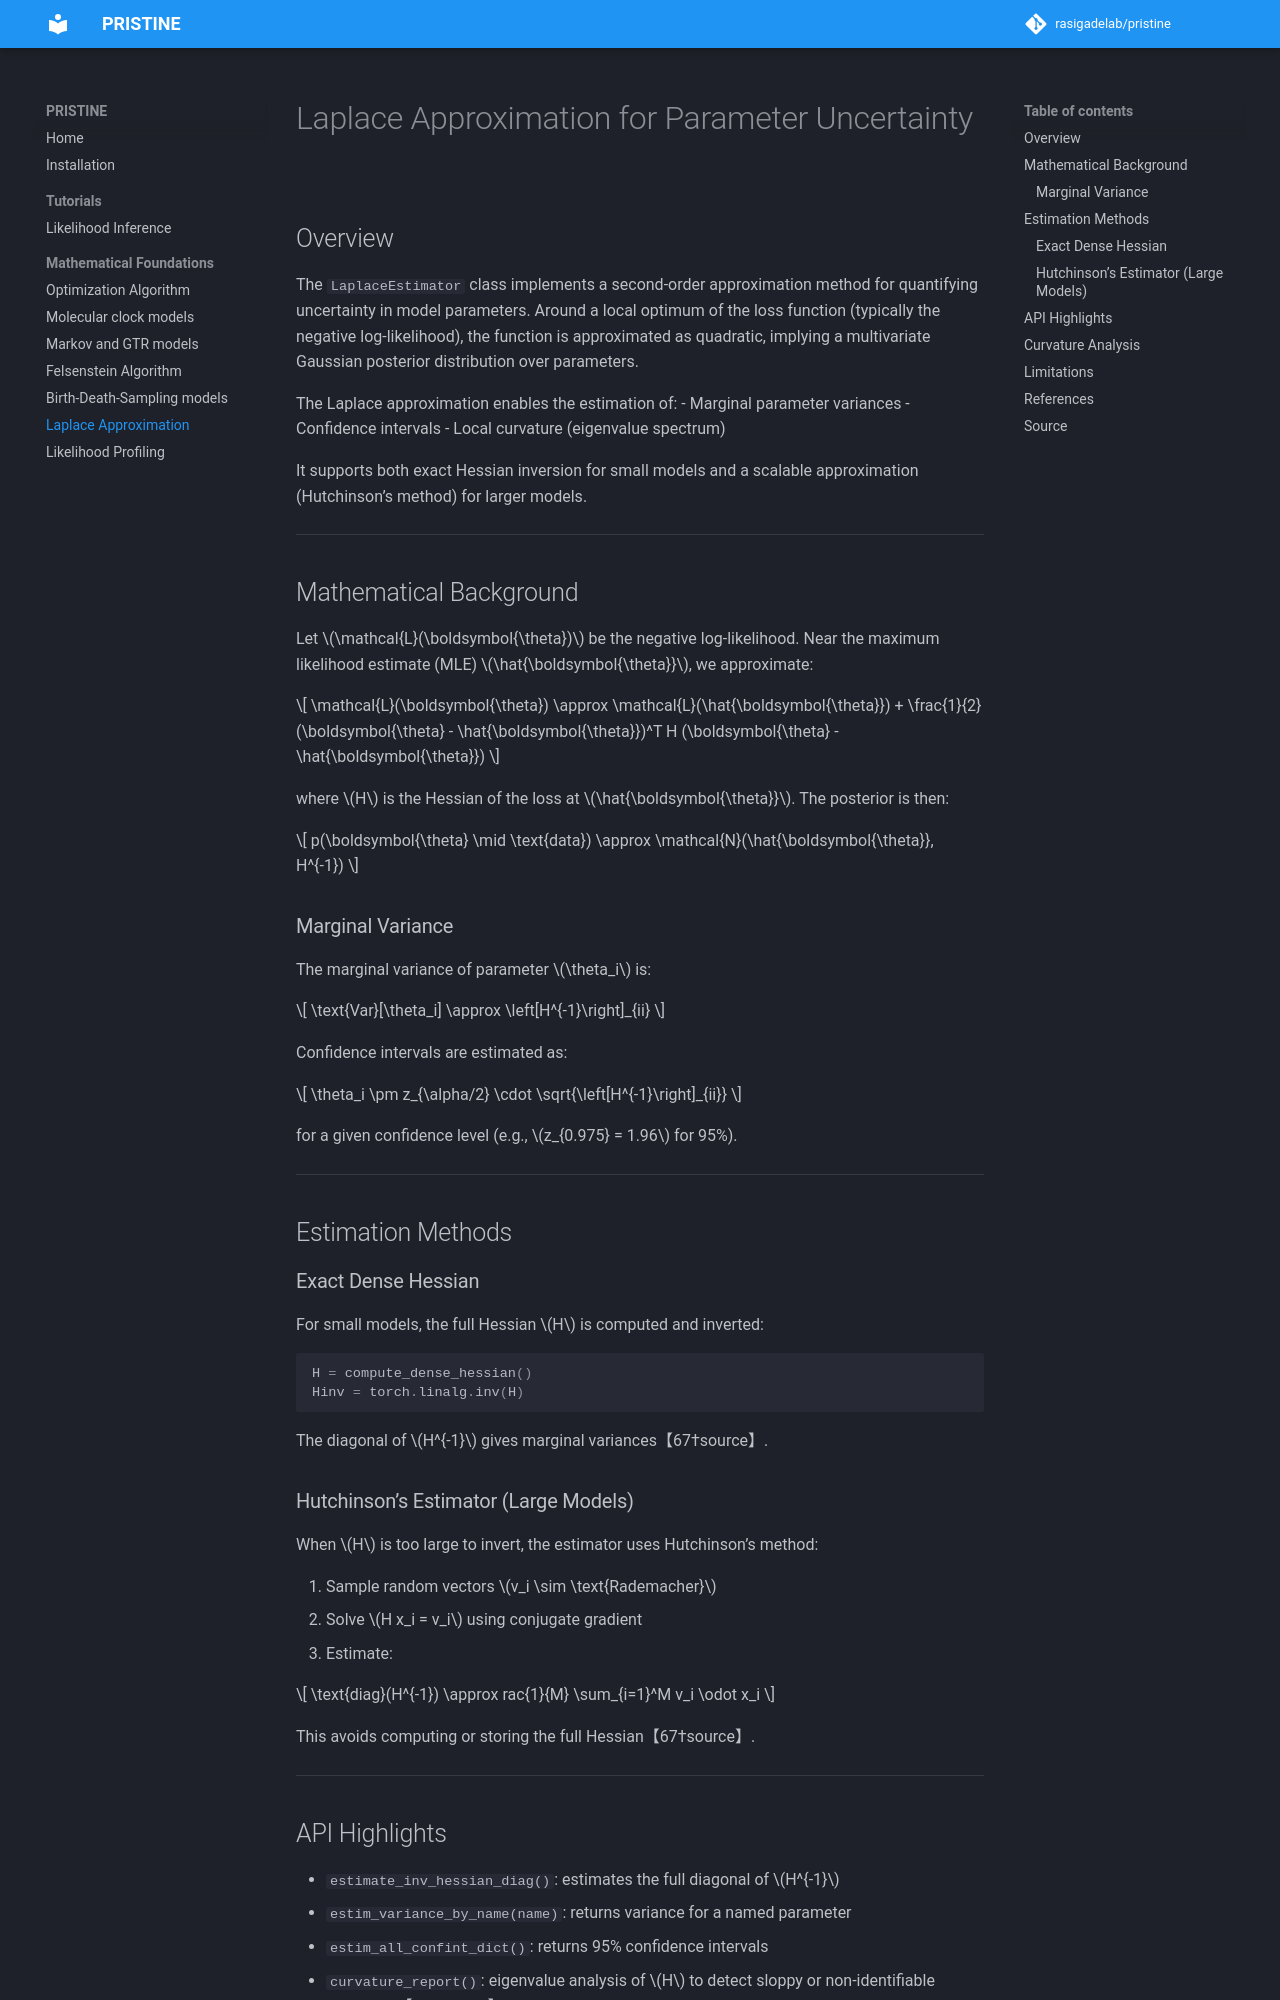

repository: rasigadelab/pristine · page: math/laplace/index.html · generator: mkdocs

# Laplace Approximation for Parameter Uncertainty

## Overview

The `LaplaceEstimator` class implements a second-order approximation method for quantifying uncertainty in model parameters. Around a local optimum of the loss function (typically the negative log-likelihood), the function is approximated as quadratic, implying a multivariate Gaussian posterior distribution over parameters.

The Laplace approximation enables the estimation of:
- Marginal parameter variances
- Confidence intervals
- Local curvature (eigenvalue spectrum)

It supports both exact Hessian inversion for small models and a scalable approximation (Hutchinson’s method) for larger models.

---

## Mathematical Background

Let $\mathcal{L}(\boldsymbol{\theta})$ be the negative log-likelihood. Near the maximum likelihood estimate (MLE) $\hat{\boldsymbol{\theta}}$, we approximate:

$$
\mathcal{L}(\boldsymbol{\theta}) \approx \mathcal{L}(\hat{\boldsymbol{\theta}}) + \frac{1}{2} (\boldsymbol{\theta} - \hat{\boldsymbol{\theta}})^T H (\boldsymbol{\theta} - \hat{\boldsymbol{\theta}})
$$

where $H$ is the Hessian of the loss at $\hat{\boldsymbol{\theta}}$. The posterior is then:

$$
p(\boldsymbol{\theta} \mid \text{data}) \approx \mathcal{N}(\hat{\boldsymbol{\theta}}, H^{-1})
$$

### Marginal Variance

The marginal variance of parameter $\theta_i$ is:

$$
\text{Var}[\theta_i] \approx \left[H^{-1}\right]_{ii}
$$

Confidence intervals are estimated as:

$$
\theta_i \pm z_{\alpha/2} \cdot \sqrt{\left[H^{-1}\right]_{ii}}
$$

for a given confidence level (e.g., $z_{0.975} = 1.96$ for 95%).

---

## Estimation Methods

### Exact Dense Hessian

For small models, the full Hessian $H$ is computed and inverted:

```python
H = compute_dense_hessian()
Hinv = torch.linalg.inv(H)
```

The diagonal of $H^{-1}$ gives marginal variances【67†source】.

### Hutchinson’s Estimator (Large Models)

When $H$ is too large to invert, the estimator uses Hutchinson’s method:

1. Sample random vectors $v_i \sim \text{Rademacher}$
2. Solve $H x_i = v_i$ using conjugate gradient
3. Estimate:

$$
\text{diag}(H^{-1}) \approx rac{1}{M} \sum_{i=1}^M v_i \odot x_i
$$

This avoids computing or storing the full Hessian【67†source】.

---
